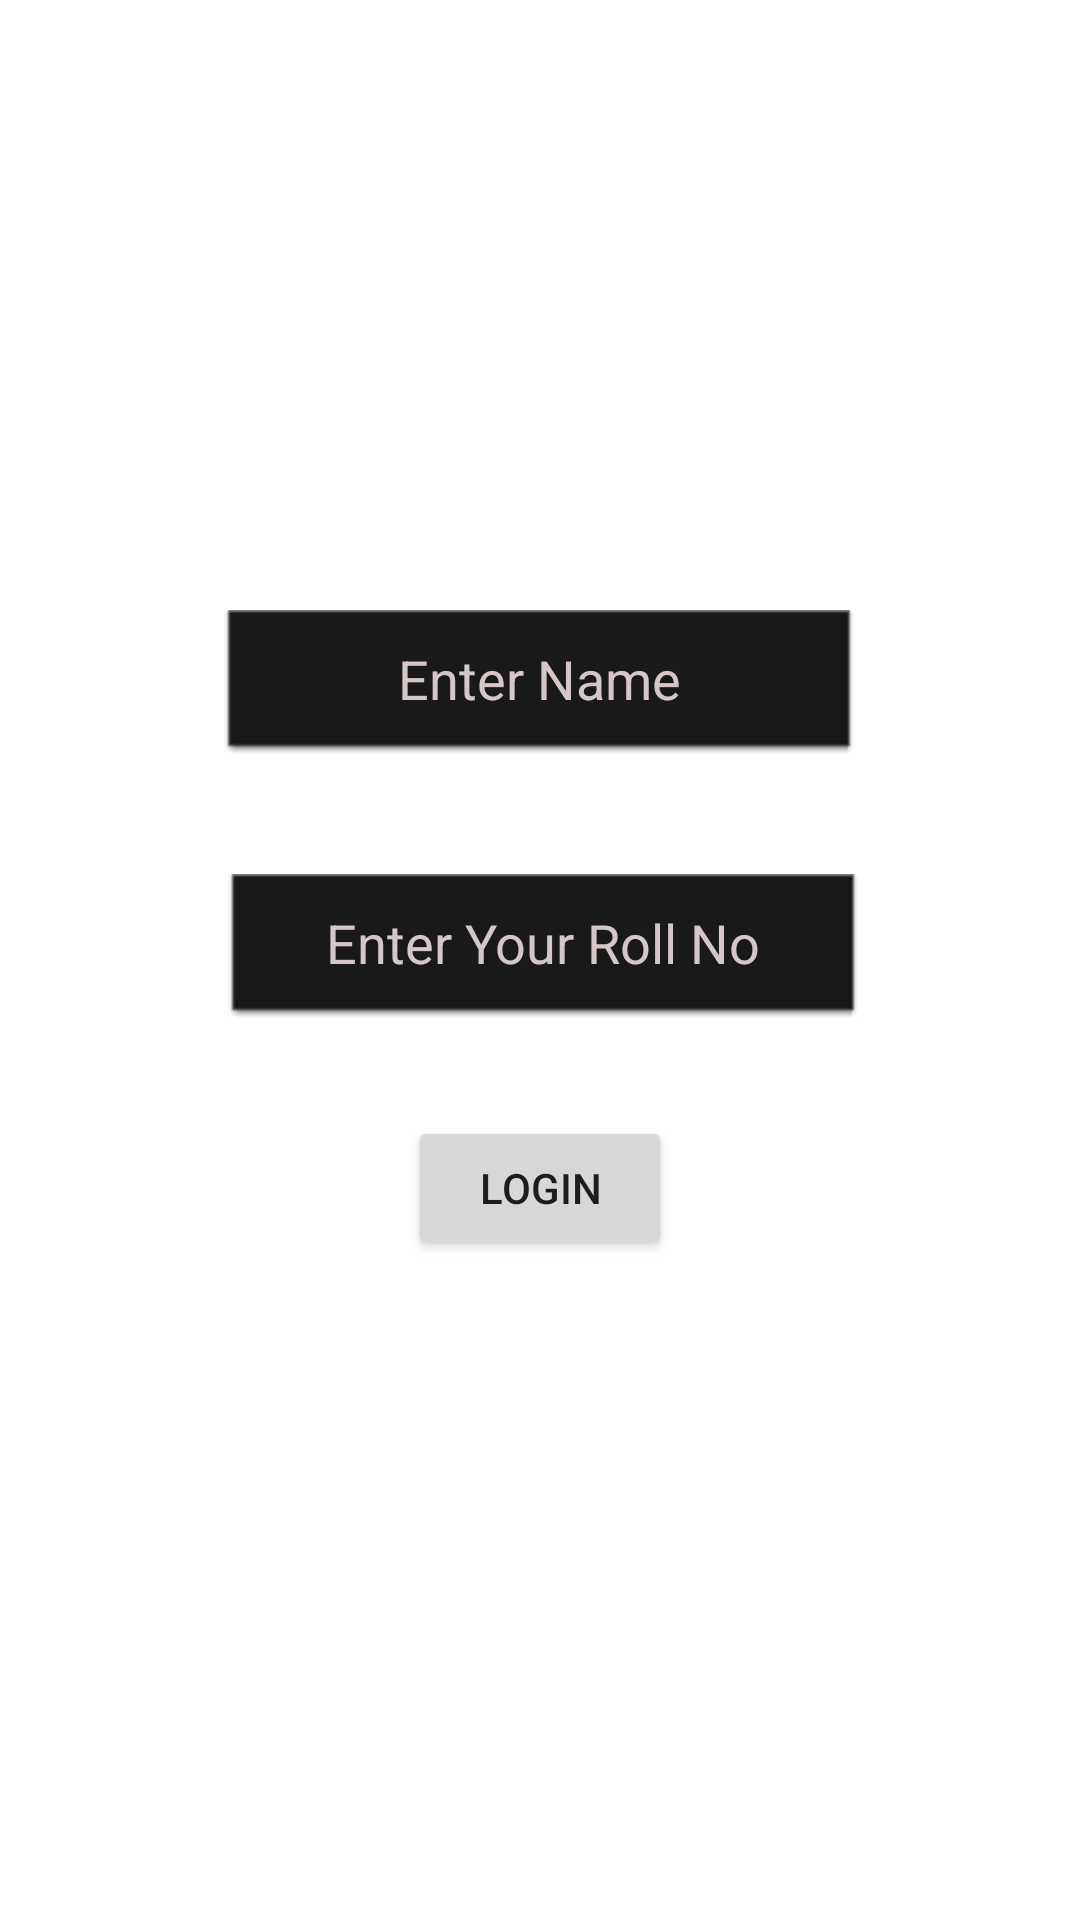

Write the Android layout XML for this screen, with the resource values it uses.
<!-- AndroidManifest.xml: application theme Theme.MCQQuiz -->
<!-- res/layout/activity_main.xml -->
<?xml version="1.0" encoding="utf-8"?>
<androidx.constraintlayout.widget.ConstraintLayout xmlns:android="http://schemas.android.com/apk/res/android"
    xmlns:app="http://schemas.android.com/apk/res-auto"
    xmlns:tools="http://schemas.android.com/tools"
    android:layout_width="match_parent"
    android:layout_height="match_parent"
    android:background="@drawable/quizbg1"
    tools:context=".MainActivity">

    <EditText
        android:id="@+id/editName"
        android:layout_width="wrap_content"
        android:layout_height="wrap_content"
        android:background="@android:drawable/editbox_dropdown_dark_frame"
        android:backgroundTint="#000000"
        android:ems="10"
        android:hint="Enter Name"
        android:inputType="textPersonName"
        android:minHeight="48dp"
        android:shadowColor="#000000"
        android:textAlignment="center"
        android:textColor="#FFFFFF"
        android:textColorHighlight="#FBF6F6"
        android:textColorHint="#D5C7C7"
        android:textColorLink="#000000"
        app:layout_constraintBottom_toTopOf="@+id/button"
        app:layout_constraintEnd_toEndOf="parent"
        app:layout_constraintHorizontal_bias="0.497"
        app:layout_constraintStart_toStartOf="parent"
        app:layout_constraintTop_toTopOf="parent"
        app:layout_constraintVertical_bias="0.628" />

    <Button
        android:id="@+id/button"
        android:layout_width="wrap_content"
        android:layout_height="wrap_content"
        android:layout_marginBottom="220dp"
        android:text="Login"
        app:layout_constraintBottom_toBottomOf="parent"
        app:layout_constraintEnd_toEndOf="parent"
        app:layout_constraintHorizontal_bias="0.5"
        app:layout_constraintStart_toStartOf="parent" />

    <EditText
        android:id="@+id/editPassword"
        android:layout_width="wrap_content"
        android:layout_height="wrap_content"
        android:layout_marginStart="102dp"
        android:layout_marginTop="40dp"
        android:layout_marginEnd="100dp"
        android:background="@android:drawable/editbox_dropdown_dark_frame"
        android:backgroundTint="#000000"
        android:ems="10"
        android:hint="Enter Your Roll No"
        android:inputType="numberPassword"
        android:minHeight="48dp"
        android:shadowColor="#000000"
        android:textAlignment="center"
        android:textColor="#FFFFFF"
        android:textColorHighlight="#FBF6F6"
        android:textColorHint="#D5C7C7"
        android:textColorLink="#000000"
        app:layout_constraintEnd_toEndOf="parent"
        app:layout_constraintHorizontal_bias="0.5"
        app:layout_constraintStart_toStartOf="parent"
        app:layout_constraintTop_toBottomOf="@+id/editName" />
</androidx.constraintlayout.widget.ConstraintLayout>
<!-- resources referenced by this layout -->
<resources>
  <style name="Theme.MCQQuiz" parent="Theme.MaterialComponents.DayNight.DarkActionBar">
          
          <item name="colorPrimary">@color/purple_500</item>
          <item name="colorPrimaryVariant">@color/purple_700</item>
          <item name="colorOnPrimary">@color/white</item>
          
          <item name="colorSecondary">@color/teal_200</item>
          <item name="colorSecondaryVariant">@color/teal_700</item>
          <item name="colorOnSecondary">@color/black</item>
          
          <item name="android:statusBarColor" tools:targetApi="l">?attr/colorPrimaryVariant</item>
          
      </style>
  <!-- not gathered from this repository: default colours our renderer supplied (Android Studio template values) -->
  <color name="purple_500">#FF6200EE</color>
  <color name="purple_700">#FF3700B3</color>
  <color name="teal_200">#FF03DAC5</color>
  <color name="teal_700">#FF018786</color>
  <color name="black">#FF000000</color>
  <color name="white">#FFFFFFFF</color>
</resources>
